Run: headless pygame with SDL's dummy video driver; simulated clock (each Clock.tick advances the game by its frame time, no real sleeping); random seed 0; keys injected as events and as key.get_pressed() state; no mouse input; restart key SPACE tapped at the start of phases 3 and 4.
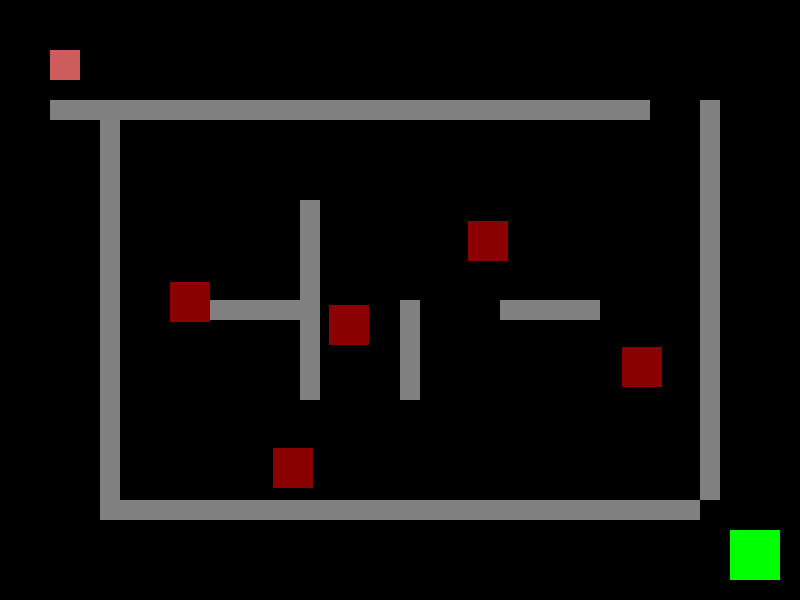
Frame 1 of 4 · flips 1–60 · no input
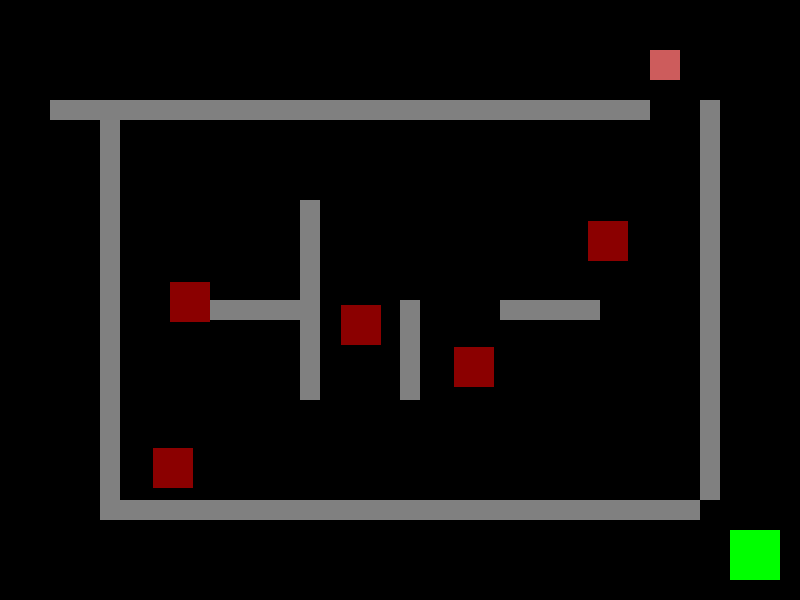
Frame 2 of 4 · flips 61–180 · tapped SPACE, RETURN · held RIGHT (→), D
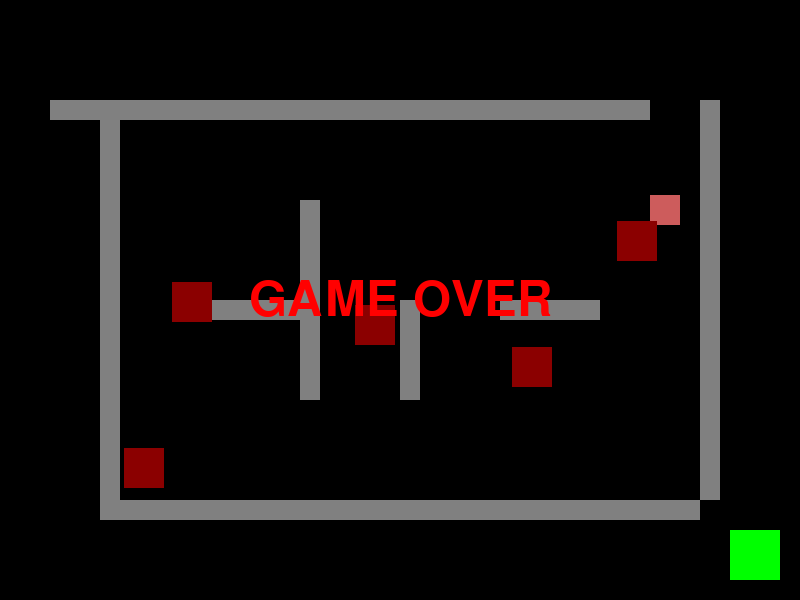
Frame 3 of 4 · flips 181–300 · tapped SPACE · held DOWN (↓), S
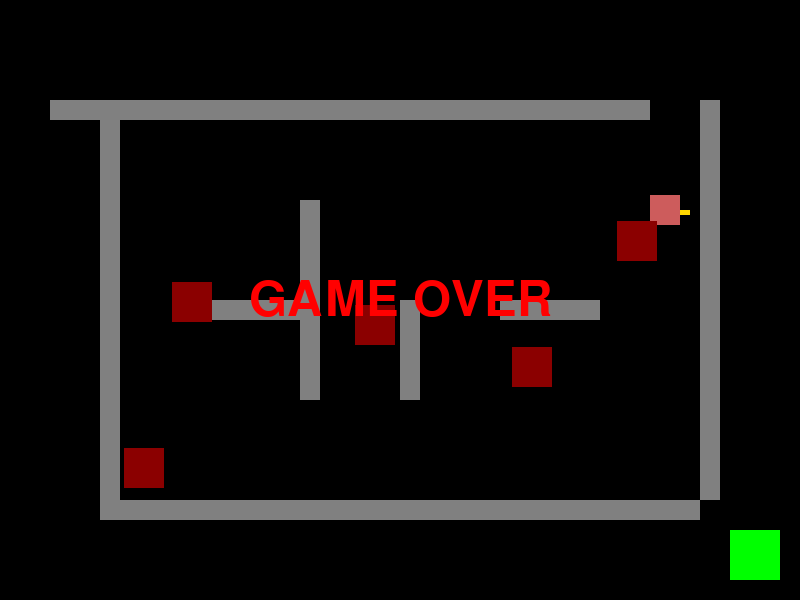
Frame 4 of 4 · flips 301–420 · tapped SPACE · held LEFT (←), A, UP (↑), W

The pygame program that drew these frames:

import pygame
import random
from pygame import Rect


pygame.init()


WIDTH, HEIGHT = 800, 600
PLAYER_COLOR = (205, 92, 92)
ENEMY_COLOR = (139, 0, 0)
BULLET_COLOR = (255, 215, 0)
WALL_COLOR = (128, 128, 128)
BACKGROUND_COLOR = (0, 0, 0)
EXIT_COLOR = (0, 255, 0)


window = pygame.display.set_mode((WIDTH, HEIGHT))
pygame.display.set_caption('game for 0iq kids...')


walls = [
    Rect(50, 100, 600, 20),
    Rect(100, 100, 20, 400),
    Rect(100, 500, 600, 20),
    Rect(700, 100, 20, 400),
    Rect(300, 200, 20, 200),
    Rect(200, 300, 100, 20),
    Rect(300, 300, 20, 100),
    Rect(400, 300, 20, 100),
    Rect(500, 300, 100, 20),
]


class Player:
    def __init__(self, x, y):
        self.rect = Rect(x, y, 30, 30)  
        self.speed = 5
        self.x_speed = 0
        self.y_speed = 0

    def move(self):
        new_rect = self.rect.move(self.x_speed, self.y_speed)
        
        
        collide = False
        for wall in walls:
            if new_rect.colliderect(wall):
                collide = True
                break
                
        if not collide and 0 <= new_rect.x <= WIDTH - self.rect.width and 0 <= new_rect.y <= HEIGHT - self.rect.height:
            self.rect = new_rect

    def fire(self):
        bullet = Bullet(self.rect.right, self.rect.centery, 10)
        bullets.append(bullet)


class Enemy:
    def __init__(self, x, y):
        self.rect = Rect(x, y, 40, 40)  
        self.speed = random.choice([-2, -1, 1, 2])

    def move(self):
        self.rect.x += self.speed
        
        if self.rect.x < 0 or self.rect.x > WIDTH - self.rect.width:
            self.speed = -self.speed
        for wall in walls:
            if self.rect.colliderect(wall):
                self.speed = -self.speed
                break


class Bullet:
    def __init__(self, x, y, dx):
        self.rect = Rect(x, y, 10, 5)  
        self.dx = dx

    def move(self):
        self.rect.x += self.dx
        
        return self.rect.x > WIDTH


player = Player(50, 50)
enemies = [Enemy(random.randint(150, WIDTH-150), random.randint(150, HEIGHT-150)) for _ in range(5)]
bullets = []
exit_rect = Rect(WIDTH - 70, HEIGHT - 70, 50, 50)  


clock = pygame.time.Clock()
running = True
game_over = False
win = False

while running:
    
    for event in pygame.event.get():
        if event.type == pygame.QUIT:
            running = False
        elif event.type == pygame.KEYDOWN:
            if event.key == pygame.K_ESCAPE:
                running = False
            elif event.key == pygame.K_LEFT:
                player.x_speed = -player.speed
            elif event.key == pygame.K_RIGHT:
                player.x_speed = player.speed
            elif event.key == pygame.K_UP:
                player.y_speed = -player.speed
            elif event.key == pygame.K_DOWN:
                player.y_speed = player.speed
            elif event.key == pygame.K_SPACE:
                player.fire()
        elif event.type == pygame.KEYUP:
            if event.key in (pygame.K_LEFT, pygame.K_RIGHT):
                player.x_speed = 0
            elif event.key in (pygame.K_UP, pygame.K_DOWN):
                player.y_speed = 0

    if not game_over and not win:
        
        player.move()
        for enemy in enemies:
            enemy.move()
        
        
        bullets = [bullet for bullet in bullets if not bullet.move()]
        
        
        for enemy in enemies[:]:
            if player.rect.colliderect(enemy.rect):
                game_over = True
        
        
        if player.rect.colliderect(exit_rect):
            win = True

    
    window.fill(BACKGROUND_COLOR)
    
    
    for wall in walls:
        pygame.draw.rect(window, WALL_COLOR, wall)
    
    
    pygame.draw.rect(window, EXIT_COLOR, exit_rect)
    
    pygame.draw.rect(window, PLAYER_COLOR, player.rect)
    
    for enemy in enemies:
        pygame.draw.rect(window, ENEMY_COLOR, enemy.rect)
    
    for bullet in bullets:
        pygame.draw.rect(window, BULLET_COLOR, bullet.rect)
    
    if game_over:
        font = pygame.font.SysFont(None, 72)
        text = font.render("GAME OVER", True, (255, 0, 0))
        window.blit(text, (WIDTH//2 - text.get_width()//2, HEIGHT//2 - text.get_height()//2))
    
    if win:
        font = pygame.font.SysFont(None, 72)
        text = font.render("YOU WIN!", True, (0, 255, 0))
        window.blit(text, (WIDTH//2 - text.get_width()//2, HEIGHT//2 - text.get_height()//2))
    
    pygame.display.flip()
    clock.tick(60)

pygame.quit()
font = font.SysFont('Arial', 40)
